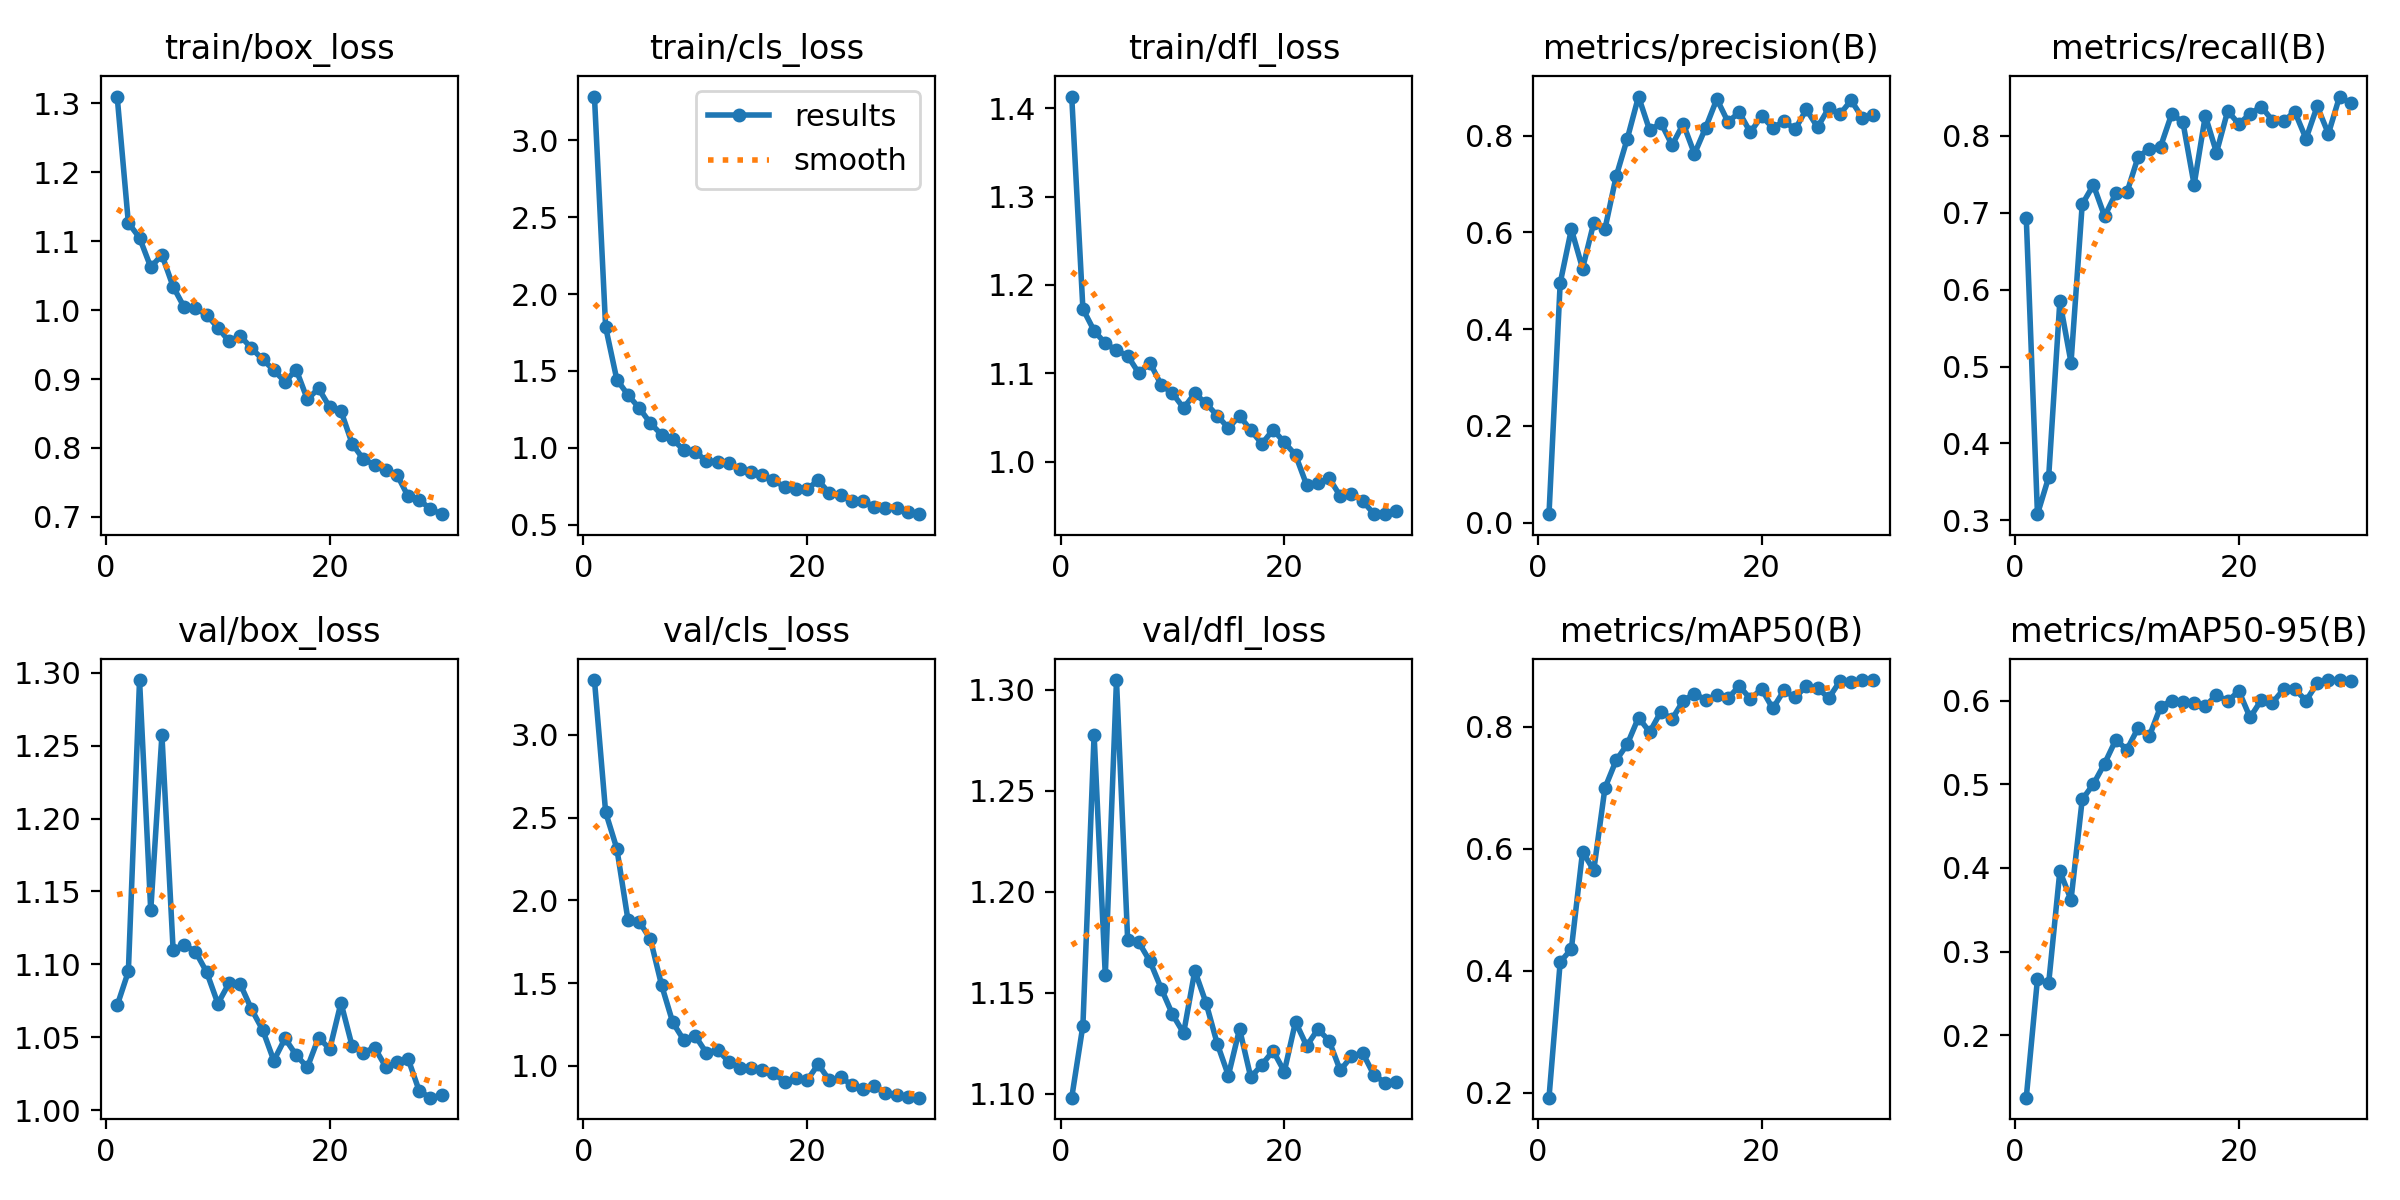

Data behind this chart, as committed beside it:
epoch, time, train/box_loss, train/cls_loss, train/dfl_loss, metrics/precision(B), metrics/recall(B), metrics/mAP50(B), metrics/mAP50-95(B), val/box_loss, val/cls_loss, val/dfl_loss, lr/pg0, lr/pg1, lr/pg2
1, 198.2, 1.31, 3.285, 1.413, 0.01738, 0.693, 0.1923, 0.1251, 1.072, 3.331, 1.098, 0.0002375, 0.0002375, 0.0002375
2, 814.4, 1.127, 1.785, 1.173, 0.4953, 0.3081, 0.4145, 0.2671, 1.095, 2.532, 1.134, 0.0004714, 0.0004714, 0.0004714
3, 981.2, 1.105, 1.443, 1.148, 0.6066, 0.356, 0.436, 0.2618, 1.295, 2.313, 1.278, 0.0006888, 0.0006888, 0.0006888
4, 3525, 1.062, 1.343, 1.134, 0.5253, 0.5847, 0.5956, 0.3962, 1.137, 1.88, 1.159, 0.0008897, 0.0008897, 0.0008897
5, 3694, 1.08, 1.258, 1.126, 0.6198, 0.5052, 0.5649, 0.362, 1.257, 1.872, 1.305, 0.001074, 0.001074, 0.001074
6, 17124, 1.034, 1.16, 1.12, 0.607, 0.711, 0.6999, 0.482, 1.11, 1.766, 1.176, 0.001044, 0.001044, 0.001044
7, 17294, 1.004, 1.085, 1.1, 0.7157, 0.736, 0.7452, 0.5004, 1.113, 1.488, 1.175, 0.001002, 0.001002, 0.001002
8, 17492, 1.003, 1.056, 1.112, 0.794, 0.6953, 0.7717, 0.525, 1.109, 1.263, 1.165, 0.0009612, 0.0009612, 0.0009612
9, 17671, 0.9929, 0.9824, 1.087, 0.8809, 0.725, 0.8154, 0.5534, 1.095, 1.155, 1.152, 0.00092, 0.00092, 0.00092
10, 18583, 0.9745, 0.9716, 1.077, 0.8108, 0.7265, 0.7914, 0.5418, 1.073, 1.182, 1.139, 0.0008787, 0.0008787, 0.0008787
11, 18757, 0.9547, 0.9156, 1.061, 0.8265, 0.7727, 0.825, 0.5677, 1.087, 1.079, 1.13, 0.0008375, 0.0008375, 0.0008375
12, 18928, 0.9626, 0.9079, 1.077, 0.7805, 0.7827, 0.8128, 0.5578, 1.087, 1.097, 1.161, 0.0007962, 0.0007962, 0.0007962
13, 19096, 0.9447, 0.8976, 1.066, 0.8244, 0.7857, 0.843, 0.5929, 1.069, 1.027, 1.145, 0.000755, 0.000755, 0.000755
14, 19269, 0.9284, 0.8606, 1.052, 0.7624, 0.8285, 0.8545, 0.6004, 1.055, 0.9887, 1.125, 0.0007137, 0.0007137, 0.0007137
15, 19441, 0.9128, 0.8403, 1.038, 0.8164, 0.8175, 0.8442, 0.599, 1.034, 0.9886, 1.109, 0.0006725, 0.0006725, 0.0006725
16, 19612, 0.8959, 0.8223, 1.052, 0.8757, 0.7363, 0.8515, 0.5976, 1.049, 0.9775, 1.132, 0.0006312, 0.0006312, 0.0006312
17, 19784, 0.9136, 0.7882, 1.036, 0.8283, 0.8259, 0.8469, 0.5936, 1.038, 0.956, 1.108, 0.00059, 0.00059, 0.00059
18, 19954, 0.8704, 0.7452, 1.02, 0.8483, 0.7782, 0.867, 0.6073, 1.03, 0.9045, 1.114, 0.0005487, 0.0005487, 0.0005487
19, 20124, 0.8864, 0.7313, 1.036, 0.8068, 0.8322, 0.846, 0.5996, 1.05, 0.9287, 1.121, 0.0005075, 0.0005075, 0.0005075
20, 20295, 0.8588, 0.7308, 1.022, 0.8408, 0.8153, 0.8621, 0.6119, 1.042, 0.9127, 1.111, 0.0004662, 0.0004662, 0.0004662
21, 20466, 0.8537, 0.7875, 1.008, 0.8162, 0.8284, 0.8302, 0.5801, 1.074, 1.01, 1.136, 0.000425, 0.000425, 0.000425
22, 20635, 0.8062, 0.7042, 0.9733, 0.8296, 0.838, 0.8598, 0.6009, 1.044, 0.9132, 1.124, 0.0003837, 0.0003837, 0.0003837
23, 20805, 0.7836, 0.6956, 0.9756, 0.8133, 0.8198, 0.8483, 0.5978, 1.039, 0.9308, 1.132, 0.0003425, 0.0003425, 0.0003425
24, 20973, 0.7756, 0.6549, 0.9813, 0.8543, 0.8191, 0.8671, 0.6138, 1.043, 0.8863, 1.126, 0.0003012, 0.0003012, 0.0003012
25, 21142, 0.7673, 0.6512, 0.9609, 0.8174, 0.8311, 0.8638, 0.6141, 1.03, 0.8635, 1.111, 0.00026, 0.00026, 0.00026
26, 21312, 0.7615, 0.6173, 0.9638, 0.857, 0.7961, 0.8472, 0.6002, 1.033, 0.8779, 1.118, 0.0002188, 0.0002188, 0.0002188
27, 21483, 0.7298, 0.6094, 0.9555, 0.8443, 0.8384, 0.8749, 0.621, 1.035, 0.8355, 1.12, 0.0001775, 0.0001775, 0.0001775
28, 21652, 0.7247, 0.6061, 0.9408, 0.8731, 0.8026, 0.874, 0.6246, 1.013, 0.8248, 1.109, 0.0001363, 0.0001363, 0.0001363
29, 21824, 0.7112, 0.5843, 0.9405, 0.837, 0.8509, 0.8768, 0.625, 1.009, 0.814, 1.105, 9.5e-05, 9.5e-05, 9.5e-05
30, 21998, 0.7039, 0.5676, 0.944, 0.8429, 0.842, 0.8763, 0.6237, 1.01, 0.8084, 1.105, 5.375e-05, 5.375e-05, 5.375e-05
